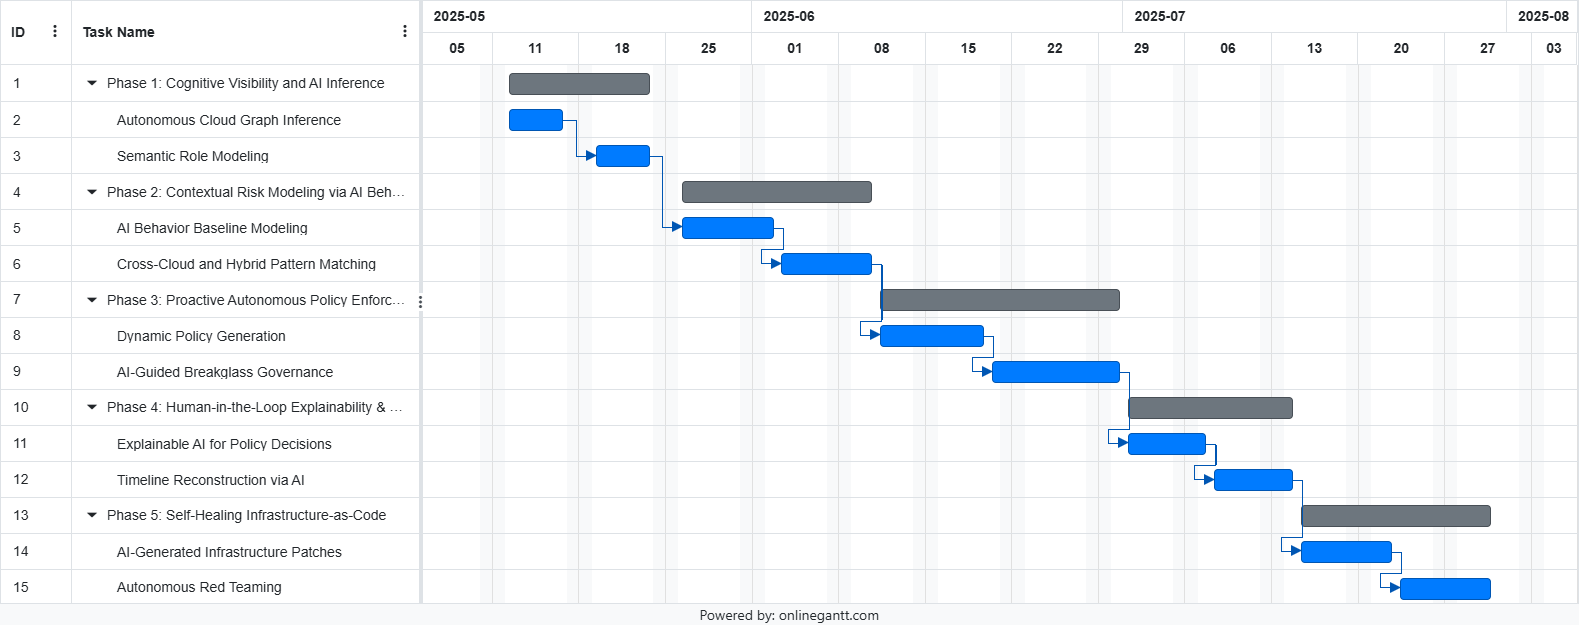

Source data for this figure (header and first rows):
Outline Level, Id, Name, Start, Finish, Duration, % Complete, Predecessors, Resources, Color, Notes
1, 1, Phase 1: Cognitive Visibility and AI Inf…, 2025-05-12, 2025-05-22, 10, 0, , , SteelBlue, 
2, 2, Autonomous Cloud Graph Inference, 2025-05-12, 2025-05-17, 5, 0, 0, SageMaker, Azure ML, Vertex AI, LightSkyBlue, Builds real-time AI cloud graph.
2, 3, Semantic Role Modeling, 2025-05-12, 2025-05-17, 5, 0, 2FS, OpenAI, Bedrock, IAM Analyzer, LightSkyBlue, Analyzes and refines IAM policy roles.
1, 4, Phase 2: Contextual Risk Modeling via AI…, 2025-05-12, 2025-05-24, 12, 0, , , DarkOliveGreen, 
2, 5, AI Behavior Baseline Modeling, 2025-05-12, 2025-05-18, 6, 0, 3FS, GuardDuty, UEBA, BigQuery, YellowGreen, Models baseline behavior for control pla…
2, 6, Cross-Cloud and Hybrid Pattern Matching, 2025-05-12, 2025-05-18, 6, 0, 5FS, LangChain, Vector DBs, YellowGreen, Uses embeddings to find cross-platform t…
1, 7, Phase 3: Proactive Autonomous Policy Enf…, 2025-05-12, 2025-05-26, 14, 0, , , SaddleBrown, 
2, 8, Dynamic Policy Generation, 2025-05-12, 2025-05-19, 7, 0, 6FS, LLM Agents, Firewall Manager, Tan, AI synthesizes SCPs and enforcement rule…
2, 9, AI-Guided Breakglass Governance, 2025-05-12, 2025-05-19, 7, 0, 8FS, Conditional Access, Lambda, Tan, Context-aware JIT access controls.
1, 10, Phase 4: Human-in-the-Loop Explainabilit…, 2025-05-12, 2025-05-22, 10, 0, , , DarkSlateBlue, 
2, 11, Explainable AI for Policy Decisions, 2025-05-12, 2025-05-17, 5, 0, 9FS, Bedrock, Azure OpenAI, MediumSlateBlue, Plain language explanations of AI decisi…
2, 12, Timeline Reconstruction via AI, 2025-05-12, 2025-05-17, 5, 0, 11FS, LangChain, TimeGPT, MediumSlateBlue, Reconstructs event chains from logs.
1, 13, Phase 5: Self-Healing Infrastructure-as-…, 2025-05-12, 2025-05-24, 12, 0, , , DarkRed, 
2, 14, AI-Generated Infrastructure Patches, 2025-05-12, 2025-05-18, 6, 0, 12FS, Terraform, OPA, CloudFormation, LightCoral, AI writes validated infrastructure patch…
2, 15, Autonomous Red Teaming, 2025-05-12, 2025-05-18, 6, 0, 14FS, MITRE CALDERA, GPT Agents, LightCoral, Simulates metadata attack paths.
